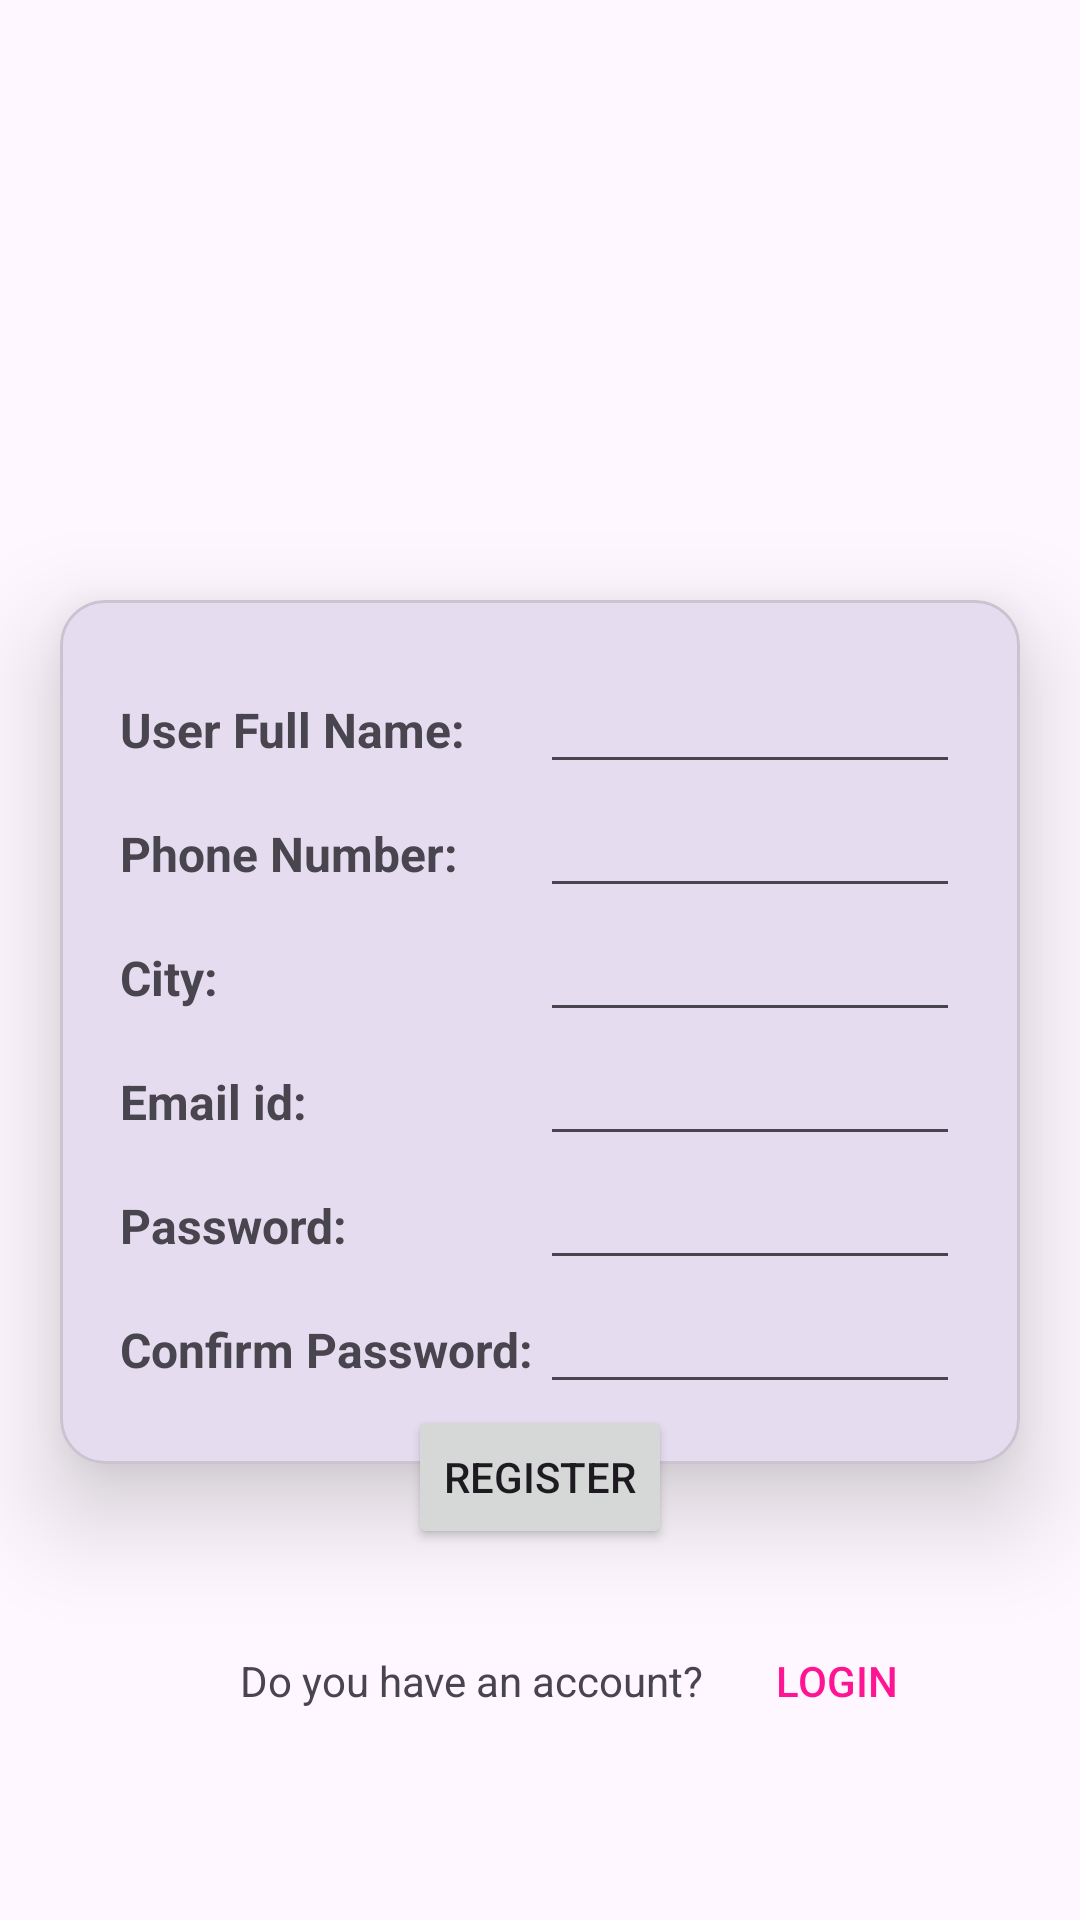

Android layout source for this screen:
<!-- AndroidManifest.xml: application theme Theme.MAD_Practical4_21012011049 -->
<!-- res/layout/activity_registration.xml -->
<?xml version="1.0" encoding="utf-8"?>
<LinearLayout xmlns:android="http://schemas.android.com/apk/res/android"
    xmlns:app="http://schemas.android.com/apk/res-auto"
    xmlns:tools="http://schemas.android.com/tools"
    android:orientation="vertical"
    android:layout_width="match_parent"
    android:layout_height="match_parent"
    tools:context=".LoginActivity">
    <ImageView
        android:layout_width="match_parent"
        android:layout_height="200dp"
        android:src="@drawable/guni_pink_logo"/>

    <com.google.android.material.card.MaterialCardView
        android:layout_width="match_parent"
        android:layout_height="wrap_content"
        app:cardCornerRadius="15dp"
        app:cardElevation="20dp"
        android:layout_marginHorizontal="20dp"
        >
        <LinearLayout
            android:layout_width="match_parent"
            android:layout_height="match_parent"
            android:orientation="vertical"
            android:padding="20dp">
            <LinearLayout
                android:layout_width="match_parent"
                android:layout_height="wrap_content"
                android:orientation="horizontal">

                <TextView
                    android:layout_weight="0.5"
                    android:layout_width="0dp"
                    android:layout_height="wrap_content"
                    android:text="User Full Name:"
                    android:textSize="16sp"
                    android:textStyle="bold" />
                <EditText
                    android:layout_weight="0.5"
                    android:layout_width="0dp"
                    android:layout_height="wrap_content"
                    android:inputType="text"/>
            </LinearLayout>
            <LinearLayout
                android:layout_width="match_parent"
                android:layout_height="wrap_content"
                android:orientation="horizontal">

                <TextView
                    android:layout_weight="0.5"
                    android:layout_width="0dp"
                    android:layout_height="wrap_content"
                    android:text="Phone Number:"
                    android:textSize="16sp"
                    android:textStyle="bold" />
                <EditText
                    android:layout_weight="0.5"
                    android:layout_width="0dp"
                    android:layout_height="wrap_content"
                    android:inputType="phone"/>
            </LinearLayout>
            <LinearLayout
                android:layout_width="match_parent"
                android:layout_height="wrap_content"
                android:orientation="horizontal">

                <TextView
                    android:layout_weight="0.5"
                    android:layout_width="0dp"
                    android:layout_height="wrap_content"
                    android:text="City:"
                    android:textSize="16sp"
                    android:textStyle="bold" />

                <EditText
                    android:layout_weight="0.5"
                    android:layout_width="0dp"
                    android:layout_height="wrap_content"
                    android:inputType="text" />
            </LinearLayout>
            <LinearLayout
                android:layout_width="match_parent"
                android:layout_height="wrap_content"
                android:orientation="horizontal">

                <TextView
                    android:layout_weight="0.5"
                    android:layout_width="0dp"
                    android:layout_height="wrap_content"
                    android:text="Email id:"
                    android:textSize="16sp"
                    android:textStyle="bold" />

                <EditText
                    android:layout_weight="0.5"
                    android:layout_width="0dp"
                    android:layout_height="wrap_content"
                    android:inputType="textEmailAddress" />
            </LinearLayout>
            <LinearLayout
                android:layout_width="match_parent"
                android:layout_height="wrap_content"
                android:orientation="horizontal">

                <TextView
                    android:layout_weight="0.5"
                    android:layout_width="0dp"
                    android:layout_height="wrap_content"
                    android:text="Password:"
                    android:textSize="16sp"
                    android:textStyle="bold" />

                <EditText
                    android:layout_weight="0.5"
                    android:layout_width="0dp"
                    android:layout_height="wrap_content"
                    android:inputType="textPassword" />
            </LinearLayout>
            <LinearLayout
                android:layout_width="match_parent"
                android:layout_height="wrap_content"
                android:orientation="horizontal">

                <TextView
                    android:layout_weight="0.5"
                    android:layout_width="0dp"
                    android:layout_height="wrap_content"
                    android:text="Confirm Password:"
                    android:textSize="16sp"
                    android:textStyle="bold" />
                <EditText
                    android:layout_weight="0.5"
                    android:layout_width="0dp"
                    android:layout_height="wrap_content"
                    android:inputType="textPassword"/>
            </LinearLayout>

        </LinearLayout>
    </com.google.android.material.card.MaterialCardView>
    <LinearLayout
        android:elevation="30dp"
        android:layout_gravity="center"
        android:layout_marginTop="-20dp"
        android:layout_width="wrap_content"
        android:layout_height="wrap_content">
        <Button
            android:layout_width="wrap_content"
            android:layout_height="wrap_content"
            android:text="Register"
            />
    </LinearLayout>

    <LinearLayout
        android:layout_width="match_parent"
        android:layout_height="wrap_content"
        android:orientation="horizontal"
        android:layout_marginTop="20dp">
        <TextView
            android:layout_width="wrap_content"
            android:layout_height="wrap_content"
            android:text="Do you have an account?"
            android:layout_marginStart="80dp"/>
        <Button
            android:layout_width="wrap_content"
            android:layout_height="wrap_content"
            android:text="Login"
            android:textColor="#ff1493"
            android:background="#00ffffff"
            android:id="@+id/login_btn"/>

    </LinearLayout>
</LinearLayout>
<!-- resources referenced by this layout -->
<resources>
  <style name="Theme.MAD_Practical4_21012011049" parent="Base.Theme.MAD_Practical4_21012011049" />
  <style name="Base.Theme.MAD_Practical4_21012011049" parent="Theme.Material3.DayNight.NoActionBar">
          
          
      </style>
</resources>
